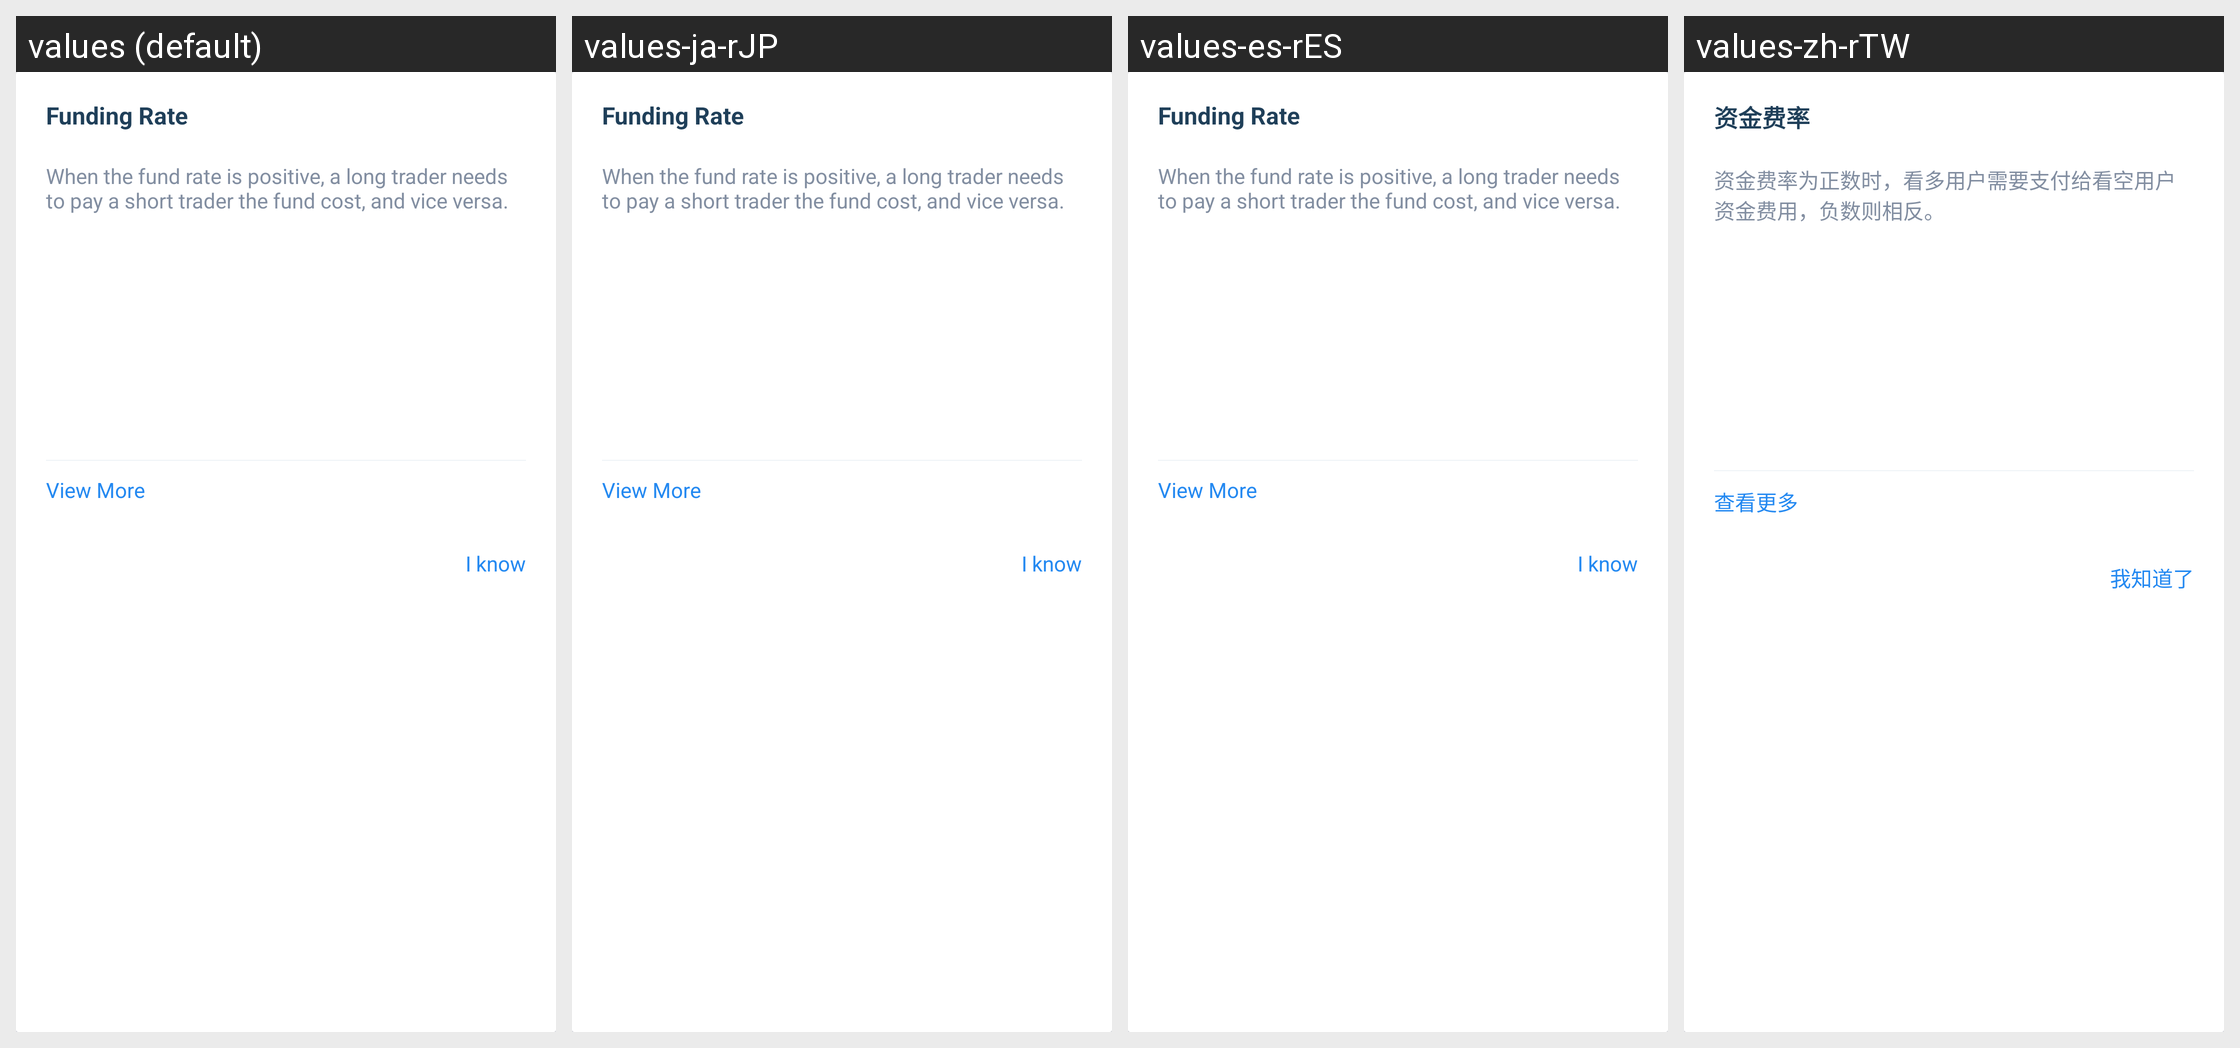

Translations of the strings shown on this Android screen, per locale in the grid:
Android screen res/layout/sl_item_funds_rate_dialog.xml rendered under 4 locales, left to right: values (default), values-ja-rJP, values-es-rES, values-zh-rTW. Device: Nexus 5 (rendered at 1080×1920; each locale shown at half size, 540×960, under a caption strip naming it); theme AppTheme.
Other locales in the repository, not shown: values-ko-rKR, values-vi-rVN, values-zh.
Strings drawn on this screen, with the default value and each locale's value (text and hints the layout hard-codes, and strings that could not be matched under every locale, appear in the picture but are not listed):

sl_str_learn_more
  values: View More
  values-ja-rJP: View More
  values-es-rES: View More
  values-zh-rTW: 查看更多

sl_str_isee
  values: I know
  values-ja-rJP: I know
  values-es-rES: I know
  values-zh-rTW: 我知道了
